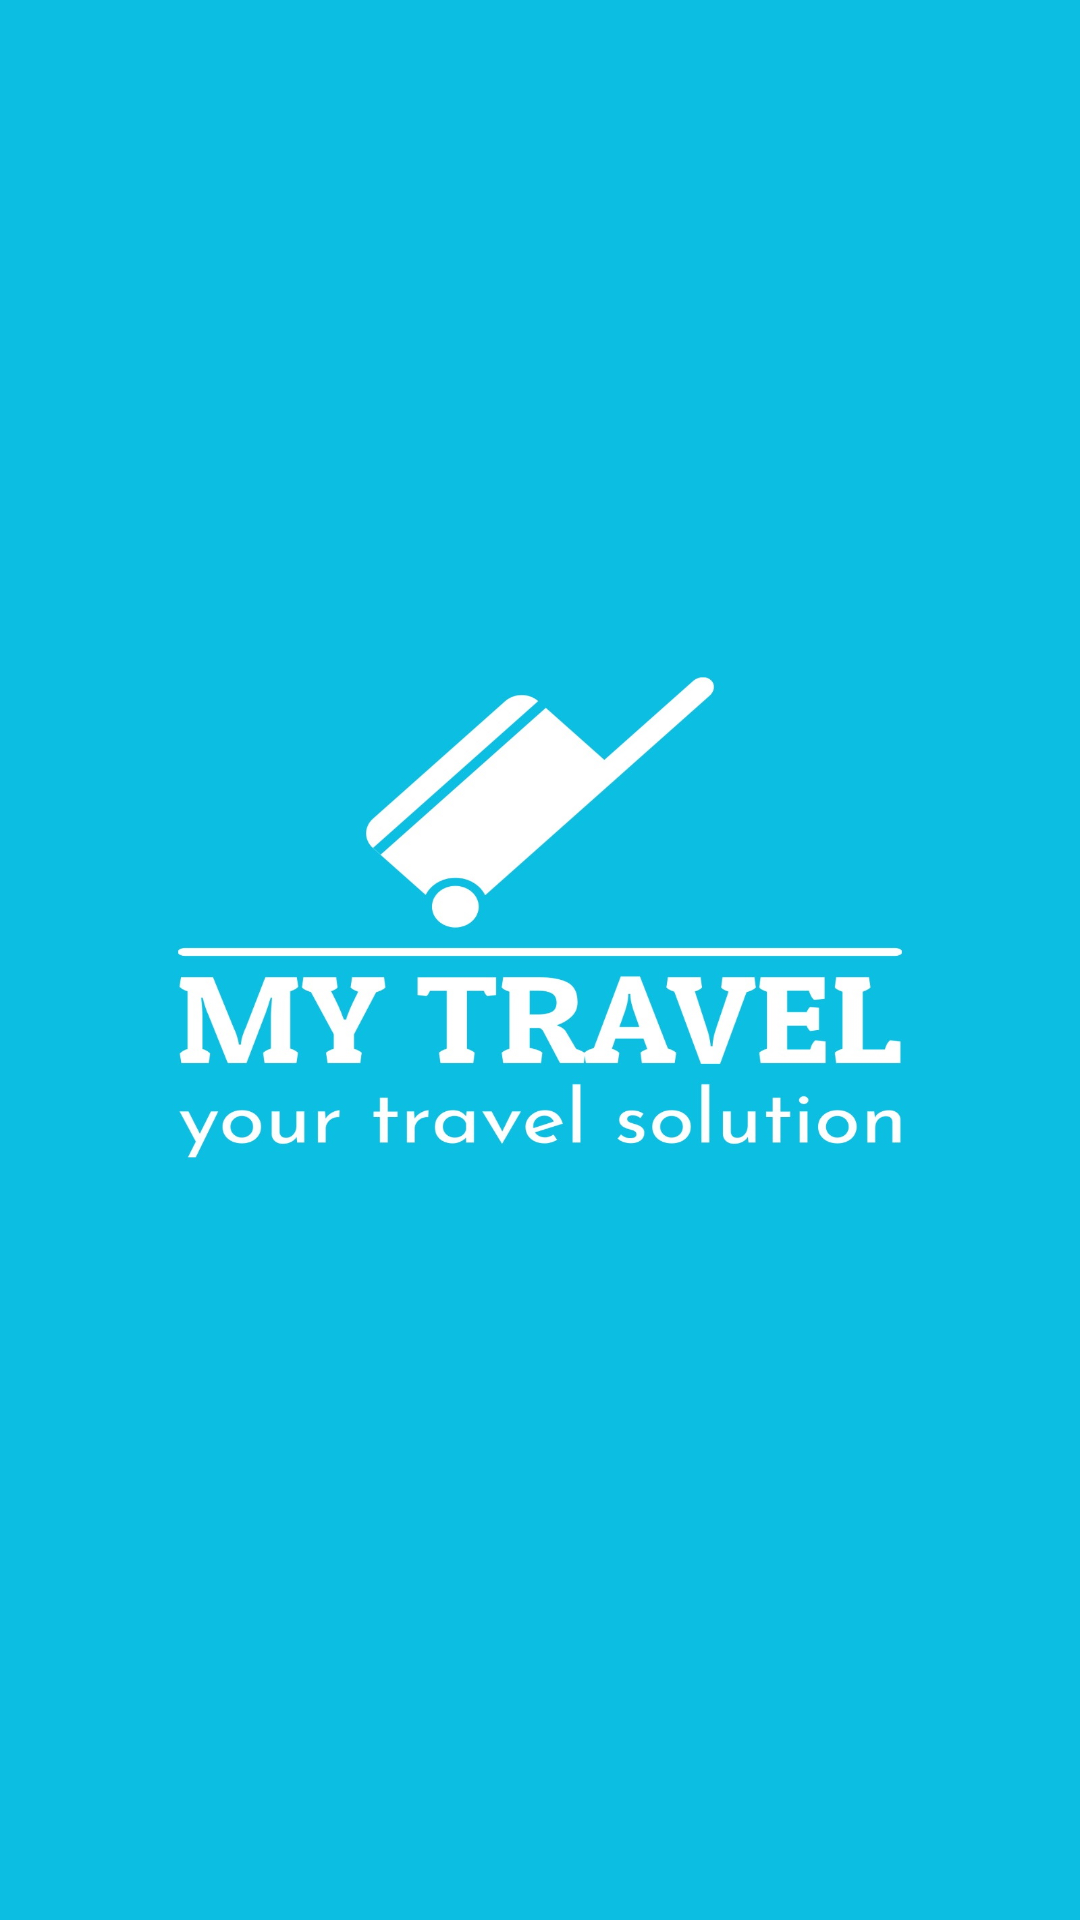

Produce the Android XML layout that renders to this screen, including the resource entries it uses.
<!-- AndroidManifest.xml: application theme Theme.MyTravel -->
<!-- res/layout/activity_splash_screen.xml -->
<?xml version="1.0" encoding="utf-8"?>
<androidx.constraintlayout.widget.ConstraintLayout
    xmlns:android="http://schemas.android.com/apk/res/android"
    xmlns:tools="http://schemas.android.com/tools"
    xmlns:app="http://schemas.android.com/apk/res-auto"
    android:layout_width="match_parent"
    android:layout_height="match_parent"
    tools:context=".SplashScreenActivity"
    android:background="@drawable/splashscreen">

  </androidx.constraintlayout.widget.ConstraintLayout>
<!-- resources referenced by this layout -->
<resources>
  <!-- drawable splashscreen: jpg bitmap (drawable, 214112 bytes) -->
  <style name="Theme.MyTravel" parent="Theme.MaterialComponents.DayNight.DarkActionBar">
          
          <item name="colorPrimary">@color/blue_primary</item>
          <item name="colorPrimaryVariant">@color/blue_primary</item>
          <item name="colorOnPrimary">@color/white</item>
          
          <item name="colorSecondary">@color/blue_primary</item>
          <item name="colorSecondaryVariant">@color/blue_primary</item>
          <item name="colorOnSecondary">@color/black</item>
          
          <item name="android:statusBarColor">?attr/colorPrimaryVariant</item>
          
          <item name="android:titleTextColor">@color/white</item>
      </style>
  <color name="blue_primary">#FF0CBEE1</color>
  <color name="white">#FFFFFFFF</color>
  <color name="black">#FF000000</color>
</resources>
